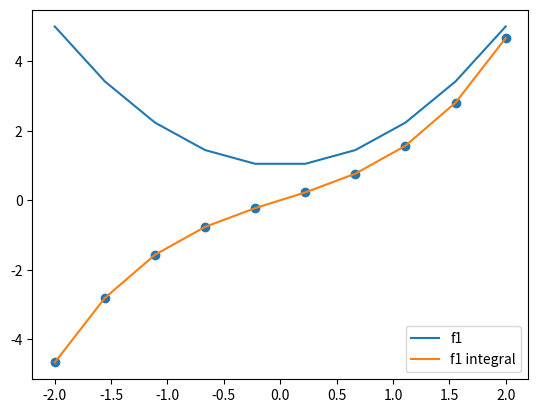

Recreate this plot in Python.
import matplotlib.pyplot as plt
import numpy as np


def f1(x):
    """
    Function 1 to integrate
    @param x: x value/array
    @return: f(x)
    """
    return 1 + x**2


def f1_integral(x):
    """
    Closed form integral of f1
    @param x: x value/array
    @return: integral of f1
    """
    return x + 1/3 * x ** 3


def f2(x):
    """
    Function 2 to integrate
    @param x: x value
    @return: f(x)
    """
    return x * np.exp(-x ** 2)


def f2_integral(x):
    """
    Closed form integral of f2
    @param x: x value/array
    @return: integral of f2
    """
    return np.exp(-x ** 2) / 2


def f3(x):
    """
    Function 3 to integrate
    @param x: x value
    @return: f(x)
    """
    return x * np.exp(-x)

def f3_integral(x):
    """
    Closed form integral of f3
    @param x: x value/array
    @return: integral of f3
    """
    return -np.exp(-x) * x - np.exp(-x)


def f4(x):
    """
    Function 4 to integrate
    @param x: x value
    @return: f(x)
    """
    return np.sin(x)

def f4_integral(x):
    """
    Closed form integral of f4
    @param x: x value/array
    @return: integral of f4
    """
    return np.cos(x)

# trapezoidal rule


def trapezoidal(f, a, b, n):
    """
    Uses the trapezoidal rule to approximate the integral of f from a to b
    @param f: function to integrate
    @param a: lower bound
    @param b: upper bound
    @param n: number of subintervals
    @return: integral of f from a to b
    """
    h = (b - a) / (n + 1)  # delta x
    x = np.linspace(a, b, n + 1)  # n + 1 to include the endpoints
    sum = np.sum(f(x) + np.pad(f(x[1:]), (1,0)))
    return h / 2 * sum


# simpsons 1/3 rule
def simpsons(f, a, b, n):
    """
    Uses the simpsons 1/3 rule to approximate the integral of f from a to b
    @param f: function to integrate
    @param a: lower bound
    @param b: upper bound
    @param n: number of subintervals
    @return: integral of f from a to b
    """

    if n % 2 == 1:
        n += 1

    h = (b - a) / n  # delta x
    x = np.linspace(a, b, n)  
    sum = np.sum(f(x[::2]) + 4 * f(x[1::2]) + np.pad(f(x[2::2]), (1,0)))
    return h / 3 * sum


def main():
    """
    Main function
    """
    x = np.linspace(-2, 2, 10)
    # Original function plots
    plt.plot(x, f1(x), label='f1')
    # plt.plot(x, f2(x), label='f2')
    # plt.plot(x, f3(x), label='f3')
    # plt.plot(x, f4(x), label='f4')

    # Closed form integral plots
    plt.plot(x, f1_integral(x), label='f1 integral')
    plt.scatter(x, f1_integral(x))
    # plt.plot(x, f2_integral(x), label='f2 integral')
    # plt.scatter(x, f2_integral(x))
    # plt.plot(x, f3_integral(x), label='f3 integral')
    # plt.scatter(x, f3_integral(x))
    # plt.plot(x, f4_integral(x), label='f4 integral')
    # plt.scatter(x, f4_integral(x))

    # # Trapezoidal rule plots
    # plt.scatter(x[0], trapezoidal(f1, x[0], x[1], 1000), label='f1 trapezoidal')


    print(f1_integral(2) - f1_integral(-2))
    print(trapezoidal(f1, -2, 2, 1000))
    print(simpsons(f1, -2, 2, 10))

    plt.legend()
    plt.show()


# run main
if __name__ == '__main__':
    main()
